Labelled photos from "datasets", an image-classification folder in Bangsenjata/AI-Detect-FruitVegetable. The possible labels are: Brokoli, Terong, Wortel, anggur, apel, brokoli, jeruk, manggis, pisang, terong, wortel.

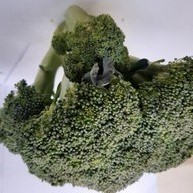
Label: Brokoli

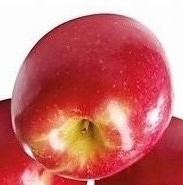
Label: apel

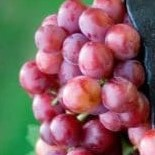
Label: anggur

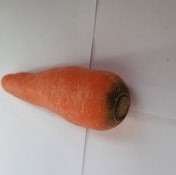
Label: Wortel

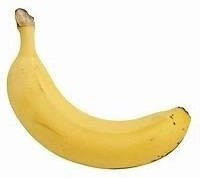
Label: pisang

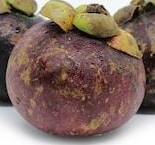
Label: manggis
